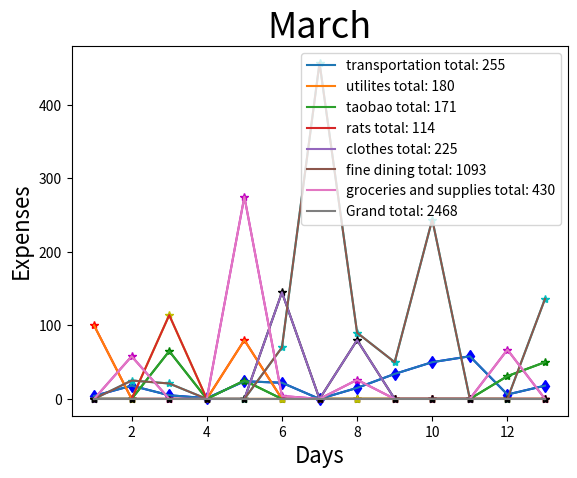

Reproduce this figure in Python.
import matplotlib.pyplot as plt
import numpy as np

expenses = [
    
        ]
gsList = [0, 58, 0, 0, 60 + 180 + 35, 4, 0, 26, 0, 0, 0, 54 + 13, 0]
#gsList = ['0', '58', '0', '', '', '', '', '', '', '', '', '', '', '', '', '', '', '', '', '', '', '', '', '', '', '', '', '', '', '']
eatList = [0, 25, 21, 0, 0, 70, 457, 90, 50, 244, 0, 0, 136]
#eatList = ['0', '25', '21', '', '', '', '', '', '', '', '', '', '', '', '', '', '', '', '', '', '', '', '', '', '', '', '', '', '', '']
ratsList = [0, 0, 114, 0, 0, 0, 0, 0, 0, 0, 0, 0, 0]
#ratsList = ['0', '0', '114', '', '', '', '', '', '', '', '', '', '', '', '', '', '', '', '', '', '', '', '', '', '', '', '', '', '', '']
clothesList = [0, 0, 0, 0, 0, 43 + 43 + 59, 0, 47 + 33, 0, 0, 0, 0, 0]
#clothesList = ['0', '0', '0', '', '', '', '', '', '', '', '', '', '', '', '', '', '', '', '', '', '', '', '', '', '', '', '', '', '', '']
taobaoList = [0, 0, 65, 0, 25, 0, 0, 0, 0, 0, 0, 31, 50]
#taobaoListList = ['0', '0', '0', '', '', '', '', '', '', '', '', '', '', '', '', '', '', '', '', '', '', '', '', '', '', '', '', '', '', '']
transportationList = [4, 18, 5, 1, 24, 22, 0, 15, 34, 50, 58, 6, 18]
#transportationList = ['4', '18', '5', '', '', '', '', '', '', '', '', '', '', '', '', '', '', '', '', '', '', '', '', '', '', '', '', '', '', '', '']
hotelList = [0, 0, 0, 0, 0, 0, 0, 0, 0, 0, 0, 0, 0]
#hotelsList = ['0', '0', '0', '', '', '', '', '', '', '', '', '', '', '', '', '', '', '', '', '', '', '', '', '', '', '', '', '', '', '']
skateboardingList = [0, 0, 0, 0, 0, 0, 0, 0, 0, 0, 0, 0, 0]
#skateboardingList = ['0', '0', '0', '', '', '', '', '', '', '', '', '', '', '', '', '', '', '', '', '', '', '', '', '', '', '', '', '', '', '']
otherList = [0, 0, 0, 0, 0, 0, 0, 0, 0, 0, 0, 0, 0]
#otherList = ['0', '0', '0', '', '', '', '', '', '', '', '', '', '', '', '', '', '', '', '', '', '', '', '', '', '', '', '', '', '', '']
paybackList = [0, 1100, 345, 0, 0, 0, 0, 200, 0, 0, 0, 100, 600]
#paybackList = ['0', '1100', '345', '', '', '', '', '', '', '', '', '', '', '', '', '', '', '', '', '', '', '', '', '', '', '', '', '', '', '', '']
utilitiesList = [100, 0, 0, 0, 80, 0, 0, 0, 0, 0, 0, 0, 0]
#utilitiesList = ['100', '0', '0', '', '', '', '', '', '', '', '', '', '', '', '', '', '', '', '', '', '', '', '', '', '', '', '', '', '', '']


days = []
for day in range(1,32):
    days.append(day)

#groceriesSupplies = dict(zip(days,gsList))
#eatingOut = dict(zip(days,gsList))
#rats = dict(zip(days,gsList))
#clothes = dict(zip(days,gsList))
#taobao = dict(zip(days,gsList))
#transportation = dict(zip(days,transportationList))
#hotels = dict(zip(days,gsList))
#skateboarding = dict(zip(days,gsList))
#other = dict(zip(days,gsList))

gsTotal = sum(gsList)
eatTotal = sum(eatList)
taobaoTotal = sum(taobaoList)
ratsTotal = sum(ratsList)
utilitiesTotal = sum(utilitiesList)
transportationTotal = sum(transportationList)
clothesTotal = sum(clothesList)
grandTotal = gsTotal + eatTotal + taobaoTotal + ratsTotal + utilitiesTotal + transportationTotal + clothesTotal

def listLength():
    print("gs list = " + str(len(gsList)))
    print("eat list = " + str(len(eatList)))
    print("taobao list = " + str(len(taobaoList)))
    print("rats list = " + str(len(ratsList)))
    print("utilities list = " + str(len(utilitiesList)))
    print("transportation list = " + str(len(transportationList)))
    print('clothes list = ' + str(len(clothesList)))
    

listLength()

x = days = np.linspace(1, 13, 13)
y = otherList
fig, ax = plt.subplots()
ax.grid()

plt.figure(figsize=None,facecolor='white')

plt.plot(x, transportationList, 'bd-')
plt.plot(x, utilitiesList, "r-*")
plt.plot(x, taobaoList, "g-*")
plt.plot(x, ratsList, "y-*")
plt.plot(x, eatList, "c-*")
plt.plot(x, gsList, "m-*")
plt.plot(x, clothesList, "k-*")
plt.xlabel('Days', fontsize=16)
plt.title('March', fontsize=26)
plt.ylabel('Expenses', fontsize=16)


plt.errorbar(x, transportationList, label=f'transportation total: {transportationTotal}')
plt.errorbar(x, utilitiesList, label=f'utilites total: {utilitiesTotal}')
plt.errorbar(x, taobaoList, label=f'taobao total: {taobaoTotal}')
plt.errorbar(x, ratsList, label=f'rats total: {ratsTotal}')
plt.errorbar(x, clothesList, label=f'clothes total: {clothesTotal}')
plt.errorbar(x, eatList, label=f'fine dining total: {eatTotal}')
plt.errorbar(x, gsList, label=f'groceries and supplies total: {gsTotal}')
plt.errorbar(x, y, label=f'Grand total: {grandTotal}')
plt.legend()
plt.show()
#print(transportation)
    
#allDays = [days for day in range(1,32)]
#print(allDays)

